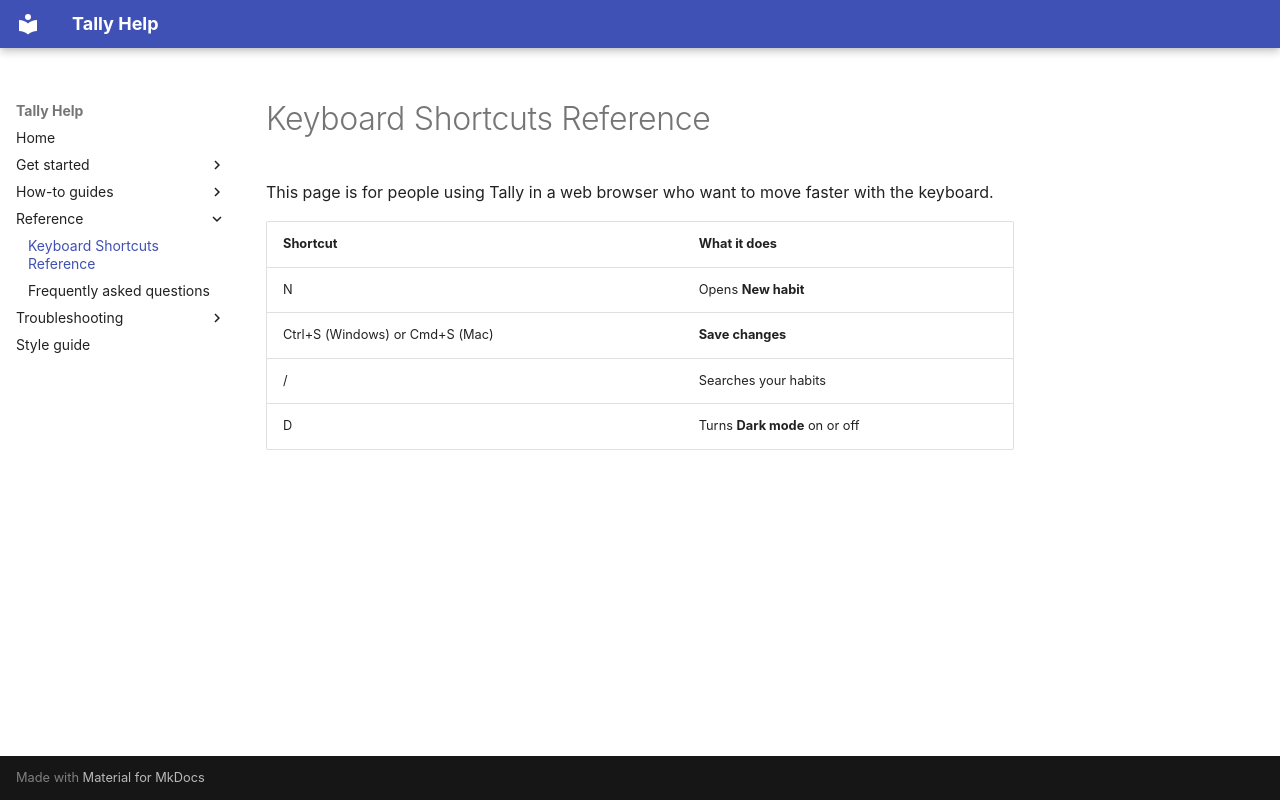

repository: thejaredchapman/docs-quality-demo · page: keyboard-shortcuts/index.html · generator: mkdocs

---
type: reference
---
# Keyboard Shortcuts Reference

This page is for people using Tally in a web browser who want to move faster with the keyboard.

| Shortcut | What it does |
| --- | --- |
| N | Opens **New habit** |
| Ctrl+S (Windows) or Cmd+S (Mac) | **Save changes** |
| / | Searches your habits |
| D | Turns **Dark mode** on or off |
